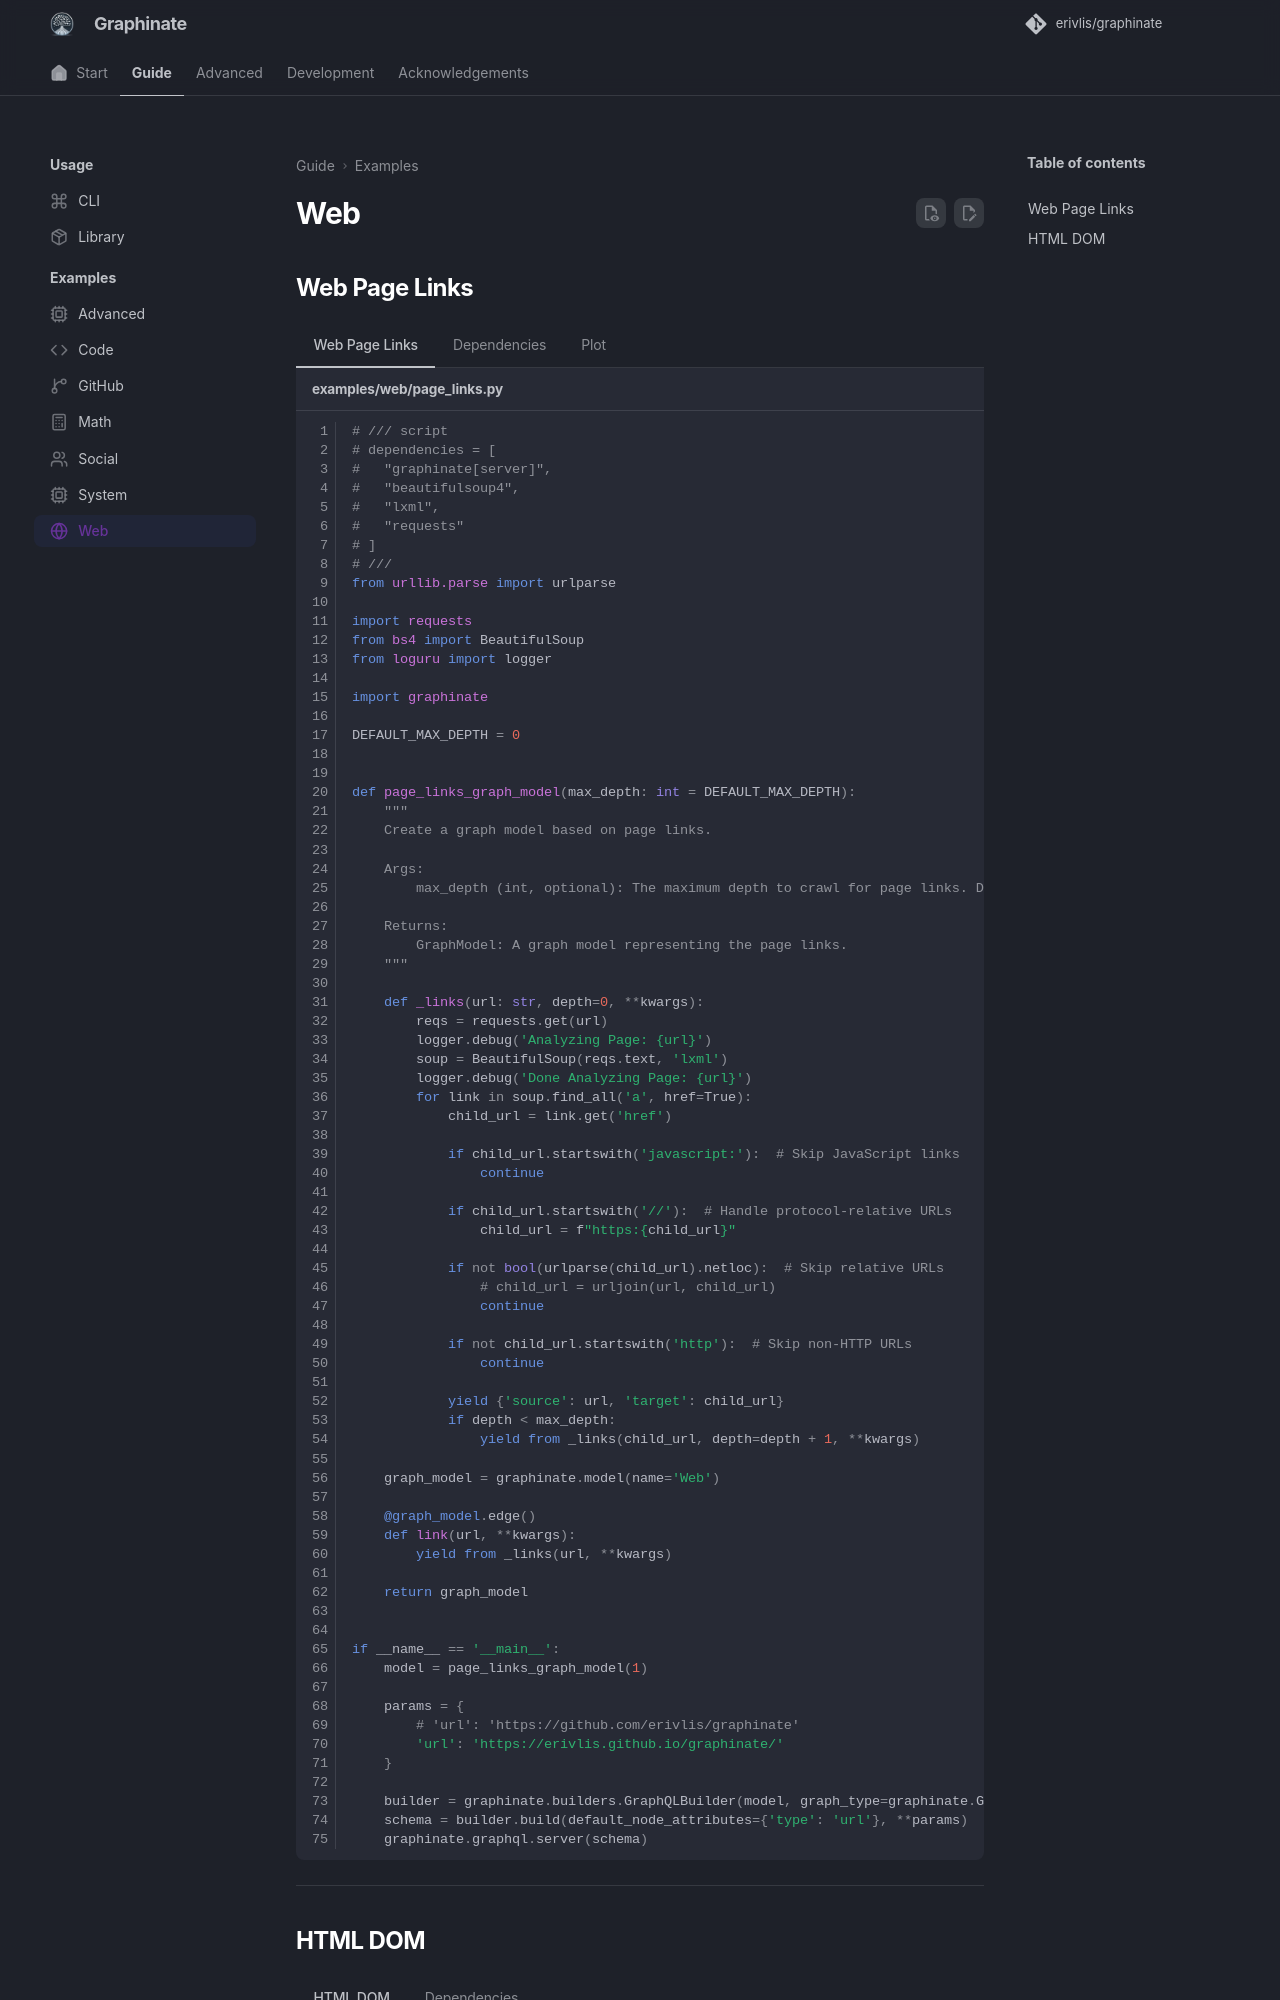

repository: erivlis/graphinate · page: examples/web/index.html · generator: mkdocs

---
title: Web
icon: lucide/globe
---
# Web

## Web Page Links

=== "Web Page Links"

    ``` python title="examples/web/page_links.py" linenums="1"
    --8<-- "examples/web/page_links.py"
    ```

=== "Dependencies"

    ``` text title="examples/web/requirements.txt" linenums="1"
    --8<-- "examples/web/requirements.txt"
    ```

=== "Plot"
